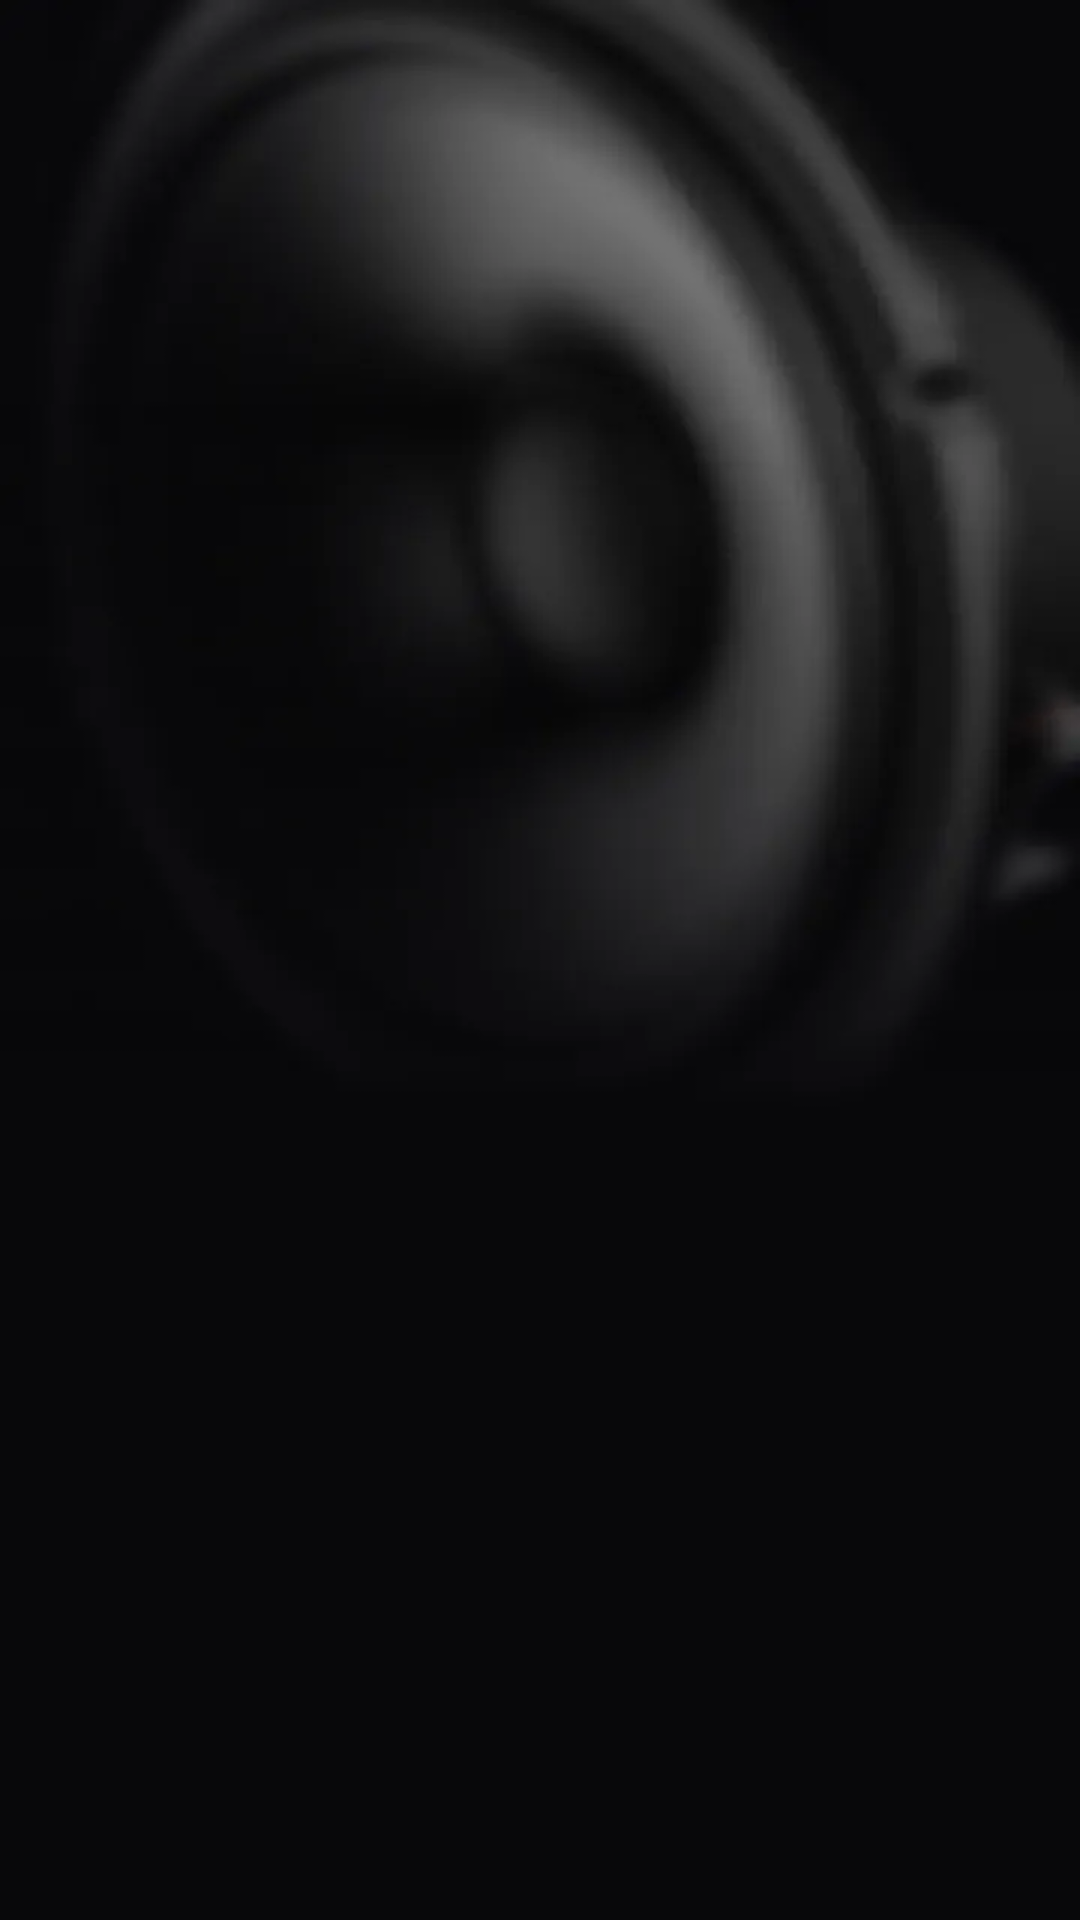

Android layout source for this screen:
<!-- AndroidManifest.xml: application theme Theme.VoiceMonster -->
<!-- res/layout/splash_page.xml -->
<?xml version="1.0" encoding="utf-8"?>
<androidx.constraintlayout.widget.ConstraintLayout xmlns:android="http://schemas.android.com/apk/res/android"
    android:layout_width="match_parent"
    xmlns:app="http://schemas.android.com/apk/res-auto"
    android:background="@mipmap/splash_bg"
    android:layout_height="match_parent">
    
    <androidx.appcompat.widget.AppCompatImageView
        android:layout_width="106dp"
        android:layout_height="106dp"
        android:src="@mipmap/splash_icon"
        android:id="@+id/logo_iv"
        app:layout_constraintStart_toStartOf="parent"
        app:layout_constraintEnd_toEndOf="parent"
        app:layout_constraintTop_toTopOf="parent"
        android:layout_marginTop="250dp"
        android:visibility="visible"
        android:alpha="0"
        />

    <androidx.appcompat.widget.AppCompatImageView
        android:layout_width="161dp"
        android:layout_height="85dp"
        android:id="@+id/text_iv"
        android:src="@mipmap/splash_text"
        app:layout_constraintStart_toStartOf="parent"
        app:layout_constraintEnd_toEndOf="parent"
        app:layout_constraintTop_toBottomOf="@id/logo_iv"
        android:layout_marginTop="16dp"
        android:visibility="visible"
        android:alpha="0"
        />

</androidx.constraintlayout.widget.ConstraintLayout>
<!-- resources referenced by this layout -->
<resources>
  <!-- mipmap splash_bg: webp bitmap (mipmap-xhdpi, 4328 bytes) -->
  <!-- mipmap splash_icon: webp bitmap (mipmap-xhdpi, 3412 bytes) -->
  <!-- mipmap splash_text: webp bitmap (mipmap-xhdpi, 3184 bytes) -->
  <style name="Theme.VoiceMonster" parent="Theme.MaterialComponents.DayNight.NoActionBar">
          
          <item name="colorPrimary">@color/purple_500</item>
          <item name="colorPrimaryVariant">@color/purple_700</item>
          <item name="colorOnPrimary">@color/white</item>
          
          <item name="colorSecondary">@color/teal_200</item>
          <item name="colorSecondaryVariant">@color/teal_700</item>
          <item name="colorOnSecondary">@color/black</item>
          
          <item name="android:statusBarColor">?attr/colorPrimaryVariant</item>
          
      </style>
  <!-- not gathered from this repository: default colours our renderer supplied (Android Studio template values) -->
  <color name="purple_500">#FF6200EE</color>
  <color name="purple_700">#FF3700B3</color>
  <color name="teal_200">#FF03DAC5</color>
  <color name="teal_700">#FF018786</color>
  <color name="black">#FF000000</color>
  <color name="white">#FFFFFFFF</color>
</resources>
